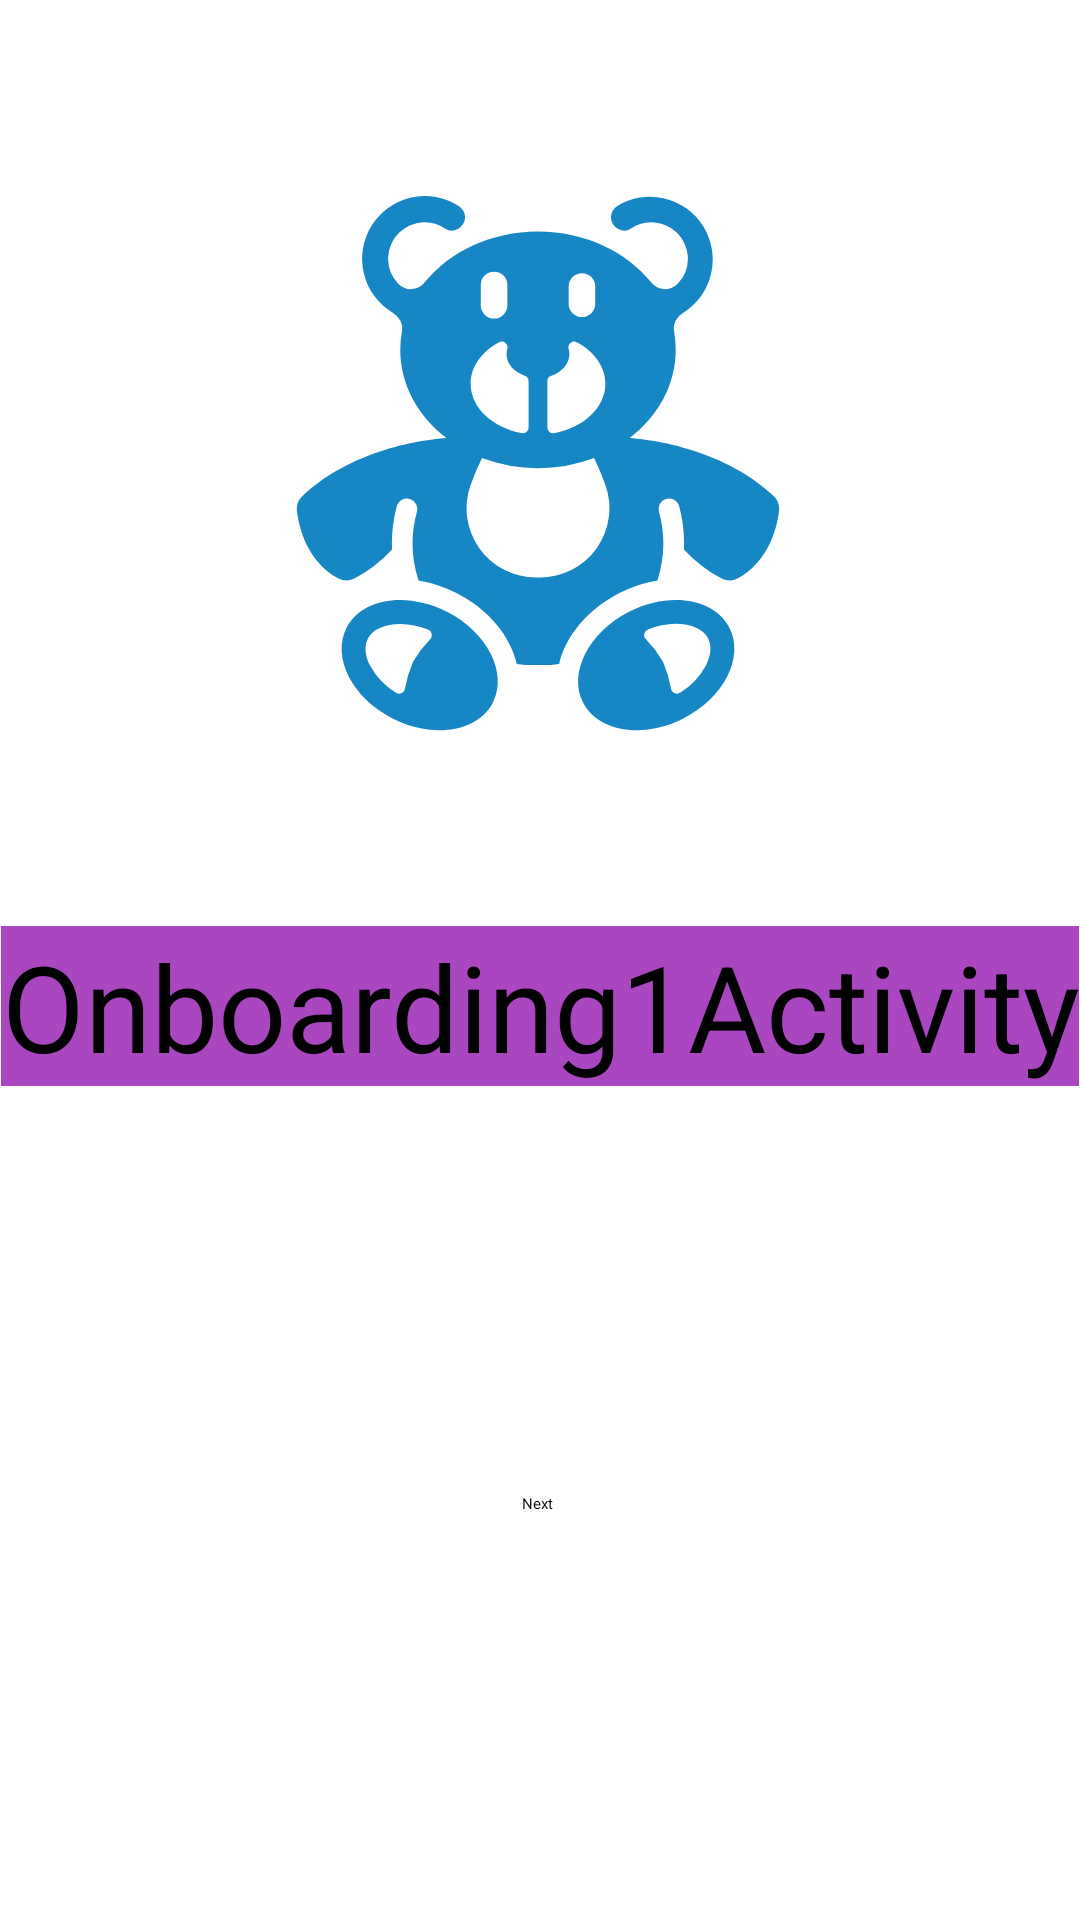

This screen was rendered from an Android layout file. Write that file and the resources it references.
<!-- AndroidManifest.xml: application theme Theme.Homework1 -->
<!-- res/layout/activity_onboarding1.xml -->
<?xml version="1.0" encoding="utf-8"?>
<androidx.constraintlayout.widget.ConstraintLayout xmlns:android="http://schemas.android.com/apk/res/android"
    xmlns:app="http://schemas.android.com/apk/res-auto"
    xmlns:tools="http://schemas.android.com/tools"
    android:layout_width="match_parent"
    android:layout_height="match_parent"
    tools:context=".Onboarding1Activity">

    <ImageView
        android:layout_width="@dimen/vector"
        android:layout_height="@dimen/vector"
        android:src="@drawable/bear"
        app:layout_constraintBottom_toTopOf="@+id/onboarding1Activity"
        app:layout_constraintEnd_toEndOf="parent"
        app:layout_constraintHorizontal_bias="0.497"
        app:layout_constraintStart_toStartOf="parent"
        app:layout_constraintTop_toTopOf="parent" />

    <TextView
        android:id="@+id/onboarding1Activity"
        android:layout_width="wrap_content"
        android:layout_height="wrap_content"
        android:text="@string/onboarding1"
        style="@style/MyText"
        app:layout_constraintBottom_toBottomOf="parent"
        app:layout_constraintEnd_toEndOf="parent"
        app:layout_constraintStart_toStartOf="parent"
        app:layout_constraintTop_toTopOf="parent"
        app:layout_constraintVertical_bias="0.526" />

    <Button
        android:id="@+id/btnOnboarding1Activity"
        android:layout_width="wrap_content"
        android:layout_height="wrap_content"
        app:layout_constraintBottom_toBottomOf="parent"
        app:layout_constraintEnd_toEndOf="parent"
        android:text="Next"
        style="@style/MyButton"
        app:layout_constraintHorizontal_bias="0.498"
        app:layout_constraintStart_toStartOf="parent"
        app:layout_constraintTop_toBottomOf="@+id/onboarding1Activity" />



</androidx.constraintlayout.widget.ConstraintLayout>
<!-- resources referenced by this layout -->
<resources>
  <dimen name="vector">190dp</dimen>
  <!-- drawable bear: vector/xml drawable (drawable, 3363 chars, omitted) -->
  <string name="onboarding1">Onboarding1Activity</string>
  <style name="MyButton" parent="MyText">
          <item name="backgroundTint">@color/blue_button</item>
      </style>
  <style name="MyText">
          <item name="android:textSize">40dp</item>
          <item name="android:textColor">@color/black</item>
          <item name="android:textAlignment">center</item>
          <item name="android:background">@color/purple_text</item>
      </style>
  <color name="blue_button">#2196F3</color>
  <color name="black">#FF000000</color>
  <color name="purple_text">#A946C0</color>
</resources>
